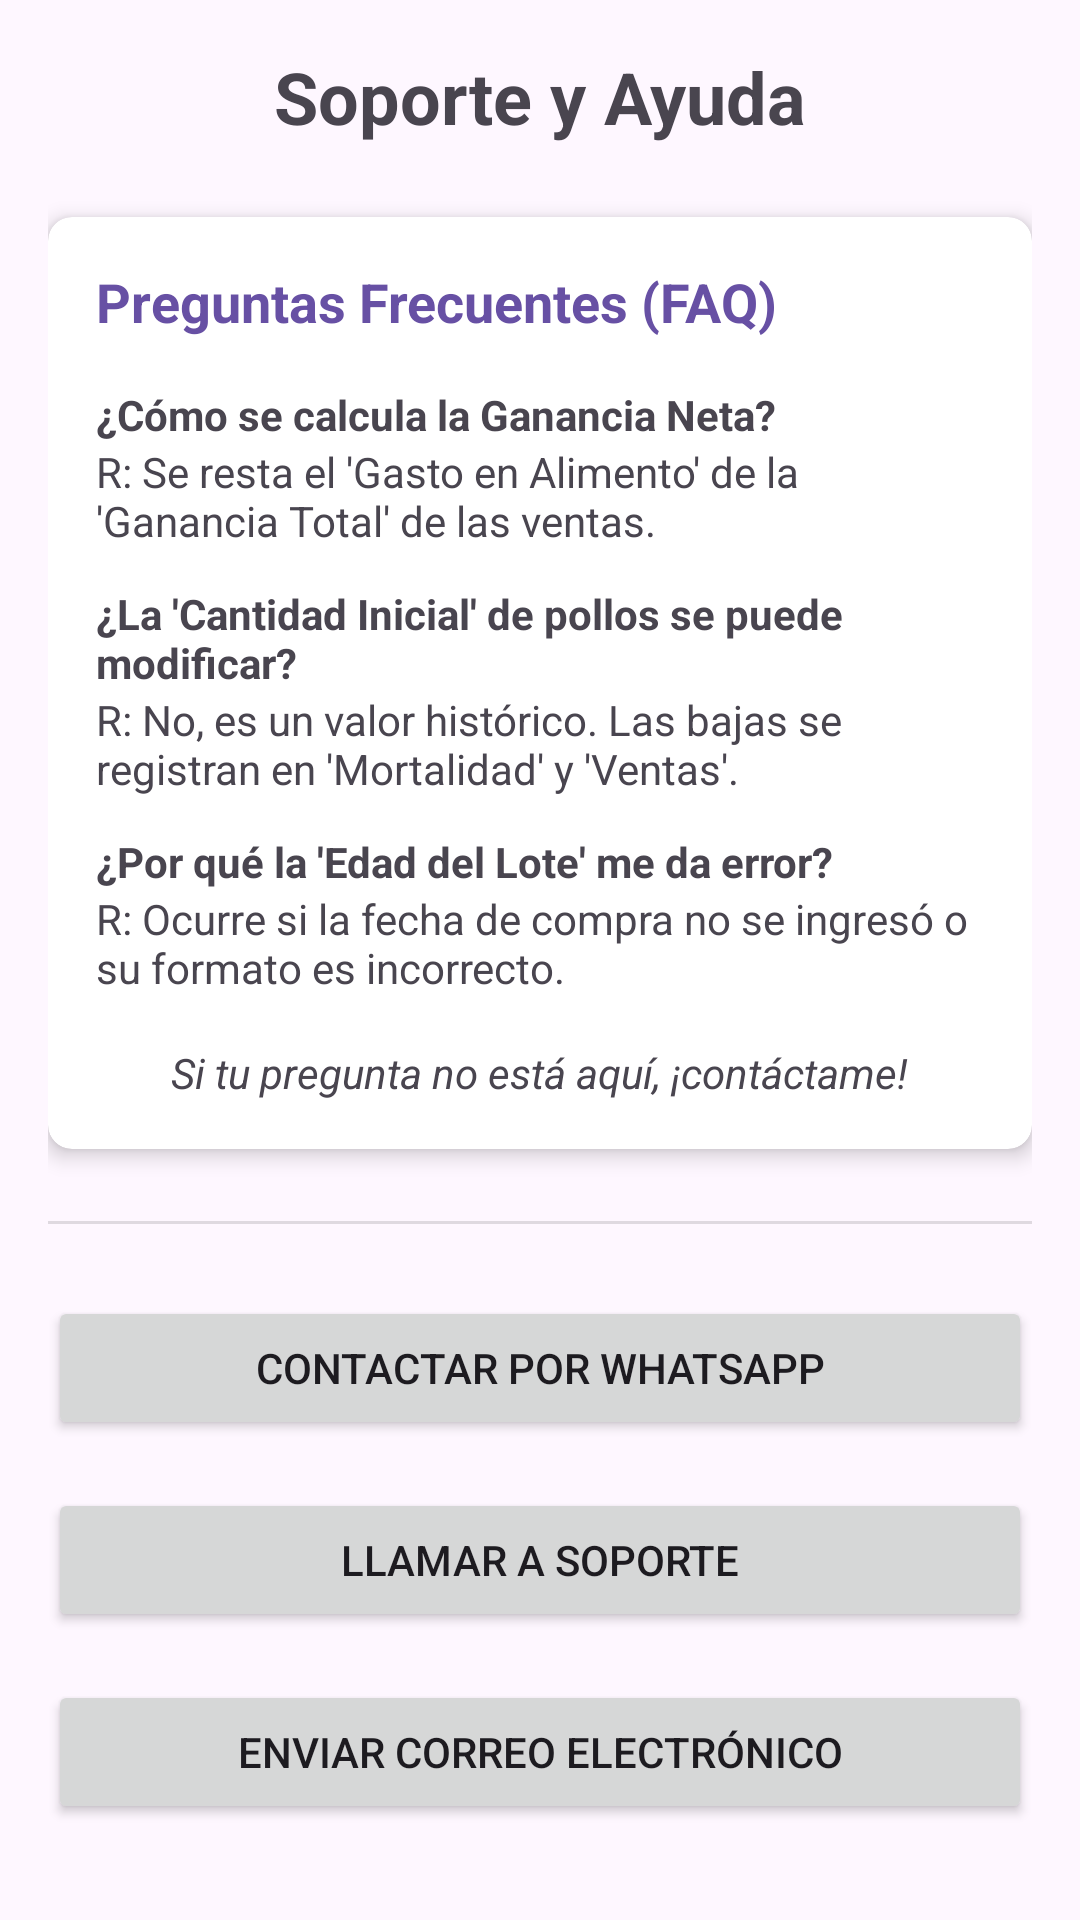

Android layout source for this screen:
<!-- AndroidManifest.xml: application theme Theme.PolloMax -->
<!-- res/layout/activity_soporte.xml -->
<?xml version="1.0" encoding="utf-8"?>
<ScrollView xmlns:android="http://schemas.android.com/apk/res/android"
    xmlns:app="http://schemas.android.com/apk/res-auto"
    xmlns:tools="http://schemas.android.com/tools"
    android:layout_width="match_parent"
    android:layout_height="match_parent"
    android:fillViewport="true"
    tools:context=".SoporteActivity">

    <LinearLayout
        android:layout_width="match_parent"
        android:layout_height="wrap_content"
        android:orientation="vertical"
        android:padding="16dp">

        <TextView
            android:layout_width="wrap_content"
            android:layout_height="wrap_content"
            android:text="Soporte y Ayuda"
            android:textSize="24sp"
            android:textStyle="bold"
            android:layout_gravity="center_horizontal"
            android:layout_marginBottom="24dp"/>

        
        <androidx.cardview.widget.CardView
            android:layout_width="match_parent"
            android:layout_height="wrap_content"
            app:cardCornerRadius="8dp"
            app:cardElevation="4dp"
            android:layout_marginBottom="24dp">

            <LinearLayout
                android:layout_width="match_parent"
                android:layout_height="wrap_content"
                android:orientation="vertical"
                android:padding="16dp">

                <TextView
                    android:layout_width="wrap_content"
                    android:layout_height="wrap_content"
                    android:text="Preguntas Frecuentes (FAQ)"
                    android:textSize="18sp"
                    android:textStyle="bold"
                    android:textColor="?attr/colorPrimary"
                    android:layout_marginBottom="16dp" />

                
                <TextView
                    android:layout_width="wrap_content"
                    android:layout_height="wrap_content"
                    android:text="¿Cómo se calcula la Ganancia Neta?"
                    android:textStyle="bold" />
                <TextView
                    android:layout_width="wrap_content"
                    android:layout_height="wrap_content"
                    android:text="R: Se resta el 'Gasto en Alimento' de la 'Ganancia Total' de las ventas."
                    android:layout_marginBottom="12dp"/>

                
                <TextView
                    android:layout_width="wrap_content"
                    android:layout_height="wrap_content"
                    android:text="¿La 'Cantidad Inicial' de pollos se puede modificar?"
                    android:textStyle="bold" />
                <TextView
                    android:layout_width="wrap_content"
                    android:layout_height="wrap_content"
                    android:text="R: No, es un valor histórico. Las bajas se registran en 'Mortalidad' y 'Ventas'."
                    android:layout_marginBottom="12dp"/>

                
                <TextView
                    android:layout_width="wrap_content"
                    android:layout_height="wrap_content"
                    android:text="¿Por qué la 'Edad del Lote' me da error?"
                    android:textStyle="bold" />
                <TextView
                    android:layout_width="wrap_content"
                    android:layout_height="wrap_content"
                    android:text="R: Ocurre si la fecha de compra no se ingresó o su formato es incorrecto."
                    android:layout_marginBottom="16dp"/>

                <TextView
                    android:layout_width="wrap_content"
                    android:layout_height="wrap_content"
                    android:text="Si tu pregunta no está aquí, ¡contáctame!"
                    android:textAlignment="center"
                    android:textStyle="italic"
                    android:layout_gravity="center_horizontal"/>

            </LinearLayout>
        </androidx.cardview.widget.CardView>

        
        <View
            android:layout_width="match_parent"
            android:layout_height="1dp"
            android:background="?android:attr/listDivider"
            android:layout_marginBottom="24dp"/>

        
        <Button
            android:id="@+id/btnWhatsApp"
            android:layout_width="match_parent"
            android:layout_height="wrap_content"
            android:text="Contactar por WhatsApp"
            app:icon="@android:drawable/ic_menu_send"
            android:layout_marginBottom="16dp"/>

        <Button
            android:id="@+id/btnLlamar"
            android:layout_width="match_parent"
            android:layout_height="wrap_content"
            android:text="Llamar a Soporte"
            app:icon="@android:drawable/ic_menu_call"
            android:layout_marginBottom="16dp"/>

        <Button
            android:id="@+id/btnCorreo"
            android:layout_width="match_parent"
            android:layout_height="wrap_content"
            android:text="Enviar Correo Electrónico"
            app:icon="@android:drawable/ic_dialog_email"/>

    </LinearLayout>
</ScrollView>
<!-- resources referenced by this layout -->
<resources>
  <style name="Theme.PolloMax" parent="Base.Theme.PolloMax" />
  <style name="Base.Theme.PolloMax" parent="Theme.Material3.DayNight.NoActionBar">
          
          
      </style>
</resources>
